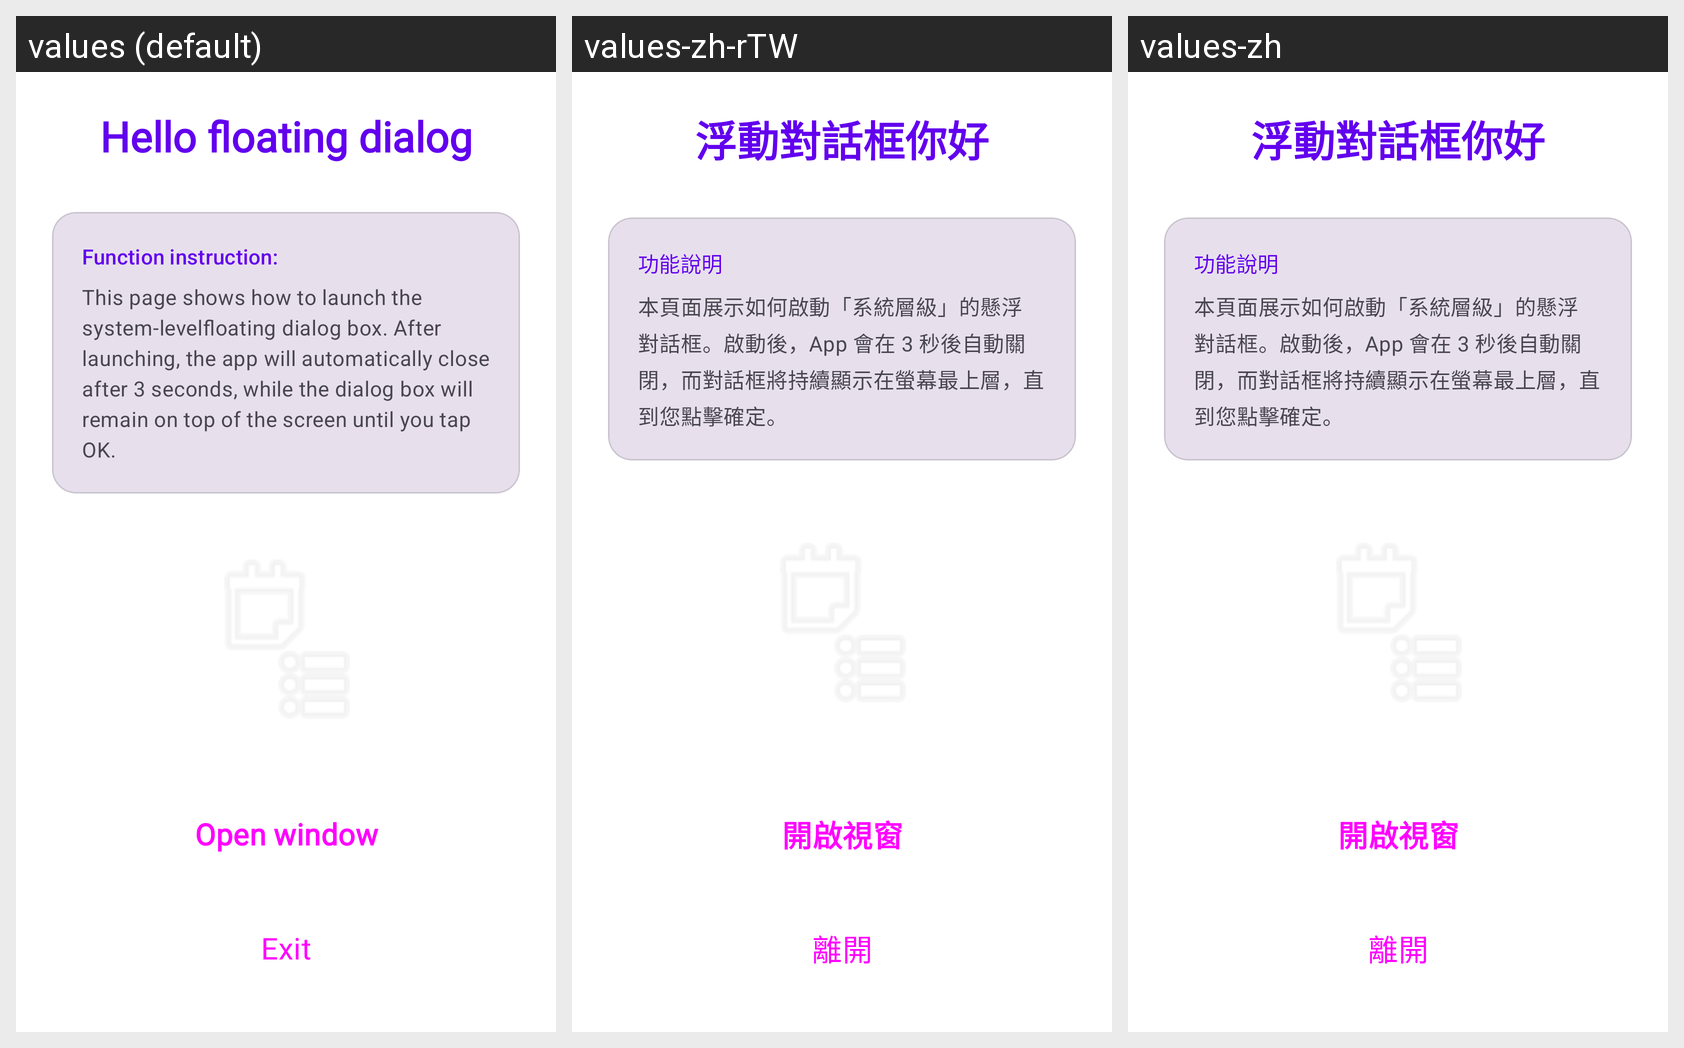

The same Android screen rendered under several of its app's locales, left to right. List the strings drawn on it with the default value and each locale's translation.
Android screen res/layout/activity_demo_floating_dialog.xml rendered under 3 locales, left to right: values (default), values-zh-rTW, values-zh. Device: Nexus 5 (rendered at 1080×1920; each locale shown at half size, 540×960, under a caption strip naming it); theme Theme.DemoSet.
Strings drawn on this screen, with the default value and each locale's value (text and hints the layout hard-codes, and strings that could not be matched under every locale, appear in the picture but are not listed):

label_hello_floating_dialog
  values: Hello floating dialog
  values-zh-rTW: 浮動對話框你好
  values-zh: 浮動對話框你好

label_open_float_window
  values: Open window
  values-zh-rTW: 開啟視窗
  values-zh: 開啟視窗

label_exit
  values: Exit
  values-zh-rTW: 離開
  values-zh: 離開
